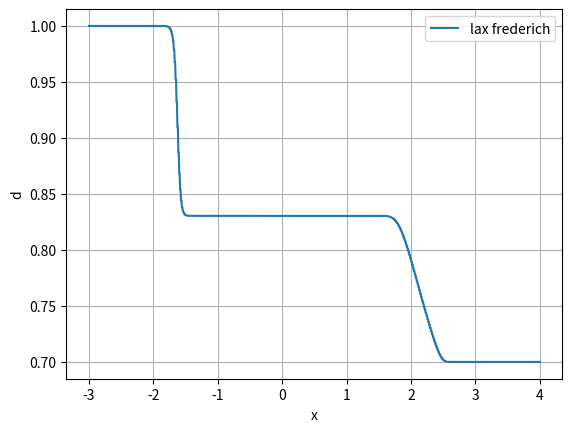
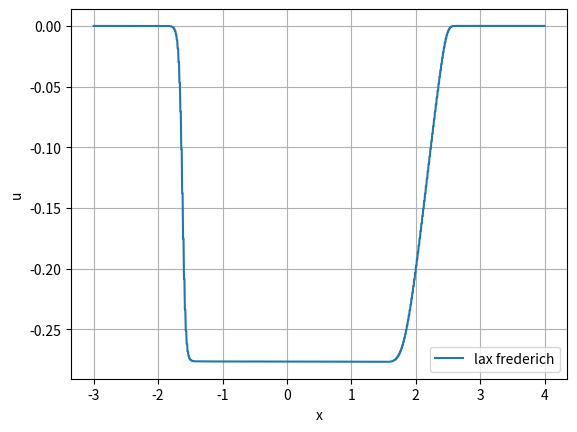

Reproduce these figures in Python, in order.
import numpy as np
import matplotlib.pyplot as plt 
ul = [1, 0]
ur = [0.7, 0]
CFL = 0.9
gamma = 2
t_final = 1
N = 1000
x= np.linspace(-3,4,N)
dx = x[1]-x[0]  
d = np.where(x < 0, ul[0], ur[0])
u = np.where(x < 0, ul[1], ur[1])
U = np.vstack((d, u))

def flux(U):
  d = U[0]
  u = U[1]
  p = d**(-gamma)
  return np.vstack((-u,p))

def max_speed(d):
  return np.max(np.sqrt(gamma)* d**(-(gamma + 1) / 2))

def lax_numerical_flux(UL, UR, dt, dx):
  FL = flux(UL)
  FR = flux(UR)
  alpha = dx / dt
  return 0.5 * (FL + FR) - 0.5 * alpha * (UR - UL)

t = 0
#  Lax frederchs
while t < t_final:
   
  dt = CFL * dx / max_speed(U[0])
  if t + dt > t_final:
    dt = t_final - t

  UL = U[:,:-1]
  UR = U[:,1:]
  F_half = lax_numerical_flux(UL, UR, dt, dx)
  U[:,1:-1] = U[:,1:-1] - (dt/dx) * (F_half[:,1:] - F_half[:,:-1])
  U[:, 0] = U[:, 1]
  U[:, -1] = U[:, -2]

  t += dt

plt.figure()
plt.plot(x, U[0], label= 'lax frederich')
plt.xlabel('x')
plt.ylabel('d')
plt.legend()
plt.grid(True)
plt.figure()
plt.plot(x, U[1], label='lax frederich')
plt.legend()
plt.xlabel('x')
plt.ylabel('u')
plt.grid(True)
plt.show()
